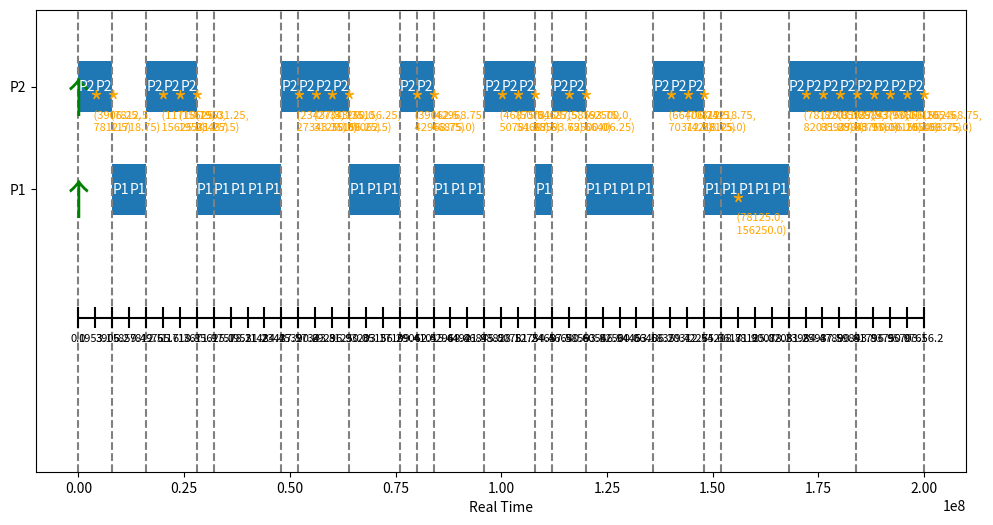

Generate this figure with matplotlib:
from __future__ import annotations
from dataclasses import dataclass, field
from typing import Optional
import matplotlib.pyplot as plt
from collections import defaultdict
import random


@dataclass
class sched_entity:
    # constants
    pid: int
    slice: int = 4000000
    weight: int = 1024

    # per era items -- used to calc lag
    runtime_since_placed: int = 0
    virt_time_placed : int = 0

    # per request items
    time_eligible: int = 0
    deadline: int = 3906
    time_gotten_in_slice: int = 0


@dataclass
class rq_struct:
    all_procs: list[sched_entity]
    virt_time: int = 0
    total_load: int = 0
    curr: Optional[sched_entity] = None

    timeline : list[scheduling_event] = field(default_factory=list)
    real_time : int = 0


@dataclass
class scheduling_event:
    pid: int
    type: str  # join, leave, run, new-req
    
    start_real_time: int
    start_virt_time: float
    end_real_time: int
    end_virt_time: float

    req_te: float
    req_dl: float


verbose : bool = True

def pick_eevdf(rq : rq_struct):
    next_se = max(rq.all_procs, key=lambda s: s.deadline)
    min_deadline : int = next_se.deadline

    for se in rq.all_procs:
        if se.deadline < min_deadline and entity_eligible(rq, se):
            min_deadline = se.deadline
            next_se = se
    
    rq.curr = next_se

    event = scheduling_event(rq.curr.pid, "pick", rq.real_time, rq.virt_time, rq.real_time, rq.virt_time, rq.curr.time_eligible, rq.curr.deadline)
    if verbose:
        print(event)
    rq.timeline.append(event)


def entity_eligible(rq : rq_struct, se : sched_entity) -> bool:
    return rq.virt_time >= se.time_eligible or lag(rq, se) > 0


def update_deadline(rq: rq_struct) -> bool:

    curr : sched_entity = rq.curr
    
    if curr.time_gotten_in_slice < curr.slice:
        return False

    curr.time_eligible = curr.deadline
    curr.deadline = curr.time_eligible + (curr.slice / curr.weight)


    event = scheduling_event(rq.curr.pid, "new-req", rq.real_time, rq.virt_time, rq.real_time, rq.virt_time, curr.time_eligible, curr.deadline)
    if verbose:
        print(event)
    rq.timeline.append(event)

    curr.time_gotten_in_slice = max(curr.time_gotten_in_slice - curr.slice, 0)

    return True

def run_curr(rq: rq_struct, amount_to_tick : int) -> bool:
    
    curr : sched_entity = rq.curr

    event = scheduling_event(rq.curr.pid, "run", rq.real_time, rq.virt_time, rq.real_time + amount_to_tick, 
                             rq.virt_time +  amount_to_tick / rq.total_load, curr.time_eligible, curr.deadline)
    if verbose:
        print(event)
    rq.timeline.append(event)

    curr.runtime_since_placed += amount_to_tick
    curr.time_gotten_in_slice += amount_to_tick

    rq.real_time += amount_to_tick

    rq.virt_time += amount_to_tick / rq.total_load 

    update_deadline(rq)
    


def lag(rq : rq_struct, se : sched_entity) -> float:
    
    ideal_service : int = se.weight * (rq.virt_time - se.virt_time_placed)
    real_service : int = se.runtime_since_placed

    return ideal_service - real_service


def place_entity(rq : rq_struct, se : sched_entity, lag : float):
    
    rq.all_procs.append(se)

    rq.total_load += se.weight

    og_virt_time = rq.virt_time

    if rq.total_load > 0:
        rq.virt_time -= lag / rq.total_load

    se.runtime_since_placed = 0

    se.time_eligible = rq.virt_time - (se.time_gotten_in_slice / se.weight)
    se.deadline = se.time_eligible + (se.slice / se.weight)

    event = scheduling_event(se.pid, "join", rq.real_time, og_virt_time, rq.real_time, 
                             rq.virt_time, se.time_eligible, se.deadline)
    if verbose:
        print(event)
    rq.timeline.append(event)
    


def dequeue_entity(rq : rq_struct, se : sched_entity) -> float:

    if (rq.curr == se):
        rq.curr = None
    
    og_virt_time = rq.virt_time

    rq.all_procs.remove(se)
    rq.total_load -= se.weight

    p_lag = lag(rq, se)

    if rq.total_load > 0:
        rq.virt_time += p_lag / rq.total_load

    event = scheduling_event(se.pid, "leave", rq.real_time, og_virt_time, rq.real_time, 
                             rq.virt_time, se.time_eligible, se.deadline)
    if verbose:
        print(event)
    rq.timeline.append(event)
    

    return p_lag




def main():

    rq = rq_struct([])

    random_mixed(rq)

    draw_timeline(rq.timeline)



def random_long(rq : rq_struct):

    # all procs have default weight and slice
    p1 = sched_entity(1, slice=80000000) # 80 ms
    p2 = sched_entity(2, slice=60000000) # 60 ms

    total_num_ticks = 50

    place_entity(rq, p1, 0)
    place_entity(rq, p2, 0)

    pick_eevdf(rq)

    # TODO still need to do randomly joining and leaving
    curr_tick = 0
    while curr_tick < total_num_ticks:

        ticks_to_tick = random.randrange(1, 5)

        for _ in range(ticks_to_tick):
            run_curr(rq, 4000000)
        
        curr_tick += ticks_to_tick
        pick_eevdf(rq)


def random_mixed(rq : rq_struct):

    # all procs have default weight and slice
    p1 = sched_entity(1, slice=80000000) # 80 ms
    p2 = sched_entity(2)

    total_num_ticks = 50

    place_entity(rq, p1, 0)
    place_entity(rq, p2, 0)

    pick_eevdf(rq)

    # TODO still need to do randomly joining and leaving
    curr_tick = 0
    while curr_tick < total_num_ticks:

        ticks_to_tick = random.randrange(1, 5)

        for _ in range(ticks_to_tick):
            run_curr(rq, 4000000)
        
        curr_tick += ticks_to_tick
        pick_eevdf(rq)





def random_short(rq : rq_struct):

    # all procs have default weight and slice
    p1 = sched_entity(1)
    p2 = sched_entity(2)
    p3 = sched_entity(3)
    p4 = sched_entity(4)

    total_num_ticks = 50

    place_entity(rq, p1, 0)
    place_entity(rq, p2, 0)
    place_entity(rq, p3, 0)
    place_entity(rq, p4, 0)

    pick_eevdf(rq)

    # TODO still need to do randomly joining and leaving
    curr_tick = 0
    while curr_tick < total_num_ticks:

        ticks_to_tick = random.randrange(1, 5)

        for _ in range(ticks_to_tick):
            run_curr(rq, 4000000)
        
        curr_tick += ticks_to_tick
        pick_eevdf(rq)




def draw_timeline(events):
    _, ax = plt.subplots(figsize=(12, 6))

    max_pid = max(event.pid for event in events)
    min_pid = min(event.pid for event in events)
    y_offset = (min_pid - 1) * 10  # Offset for the virtual time line

    bar_height = (max_pid * 10 + 10) / (max_pid + 1 - min_pid)

    for event in events:
        if event.type == 'run':
            ax.broken_barh([(event.start_real_time, event.end_real_time - event.start_real_time)],
                           (event.pid * 10, 5), facecolors=('tab:blue'))
            ax.text(event.start_real_time + (event.end_real_time - event.start_real_time) / 2,
                    event.pid * 10 + 2.5, f'P{event.pid}', ha='center', va='center', color='white')

        elif event.type == 'join':
            ax.annotate('↑', xy=(event.start_real_time, event.pid * 10), ha='center', color='green', fontsize=30)

        elif event.type == 'leave':
            ax.annotate('↓', xy=(event.start_real_time, event.pid * 10), ha='center', color='red', fontsize=30)
        
        elif event.type == 'pick':
            ax.axvline(x=event.start_real_time, color='gray', linestyle='--')

        elif event.type == 'new-req':
            ax.annotate('*', xy=(event.start_real_time, event.pid * 10), ha='center', color='orange', fontsize=20)
            ax.text(event.start_real_time - 1000000, event.pid * 10 - 0.3 , f'\n ({event.req_te}, \n {event.req_dl})', 
                    ha='left', va='center', fontsize=8, color='orange')

      
    virtual_times_by_real_time = defaultdict(list)
    for event in events:
        if event.start_virt_time not in virtual_times_by_real_time[event.start_real_time]:
            virtual_times_by_real_time[event.start_real_time].append(event.start_virt_time)
        if event.end_virt_time not in virtual_times_by_real_time[event.end_real_time]:
            virtual_times_by_real_time[event.end_real_time].append(event.end_virt_time)  
    
    # Plot the virtual time line
    ax.hlines(y=y_offset, xmin=0, xmax=max(event.end_real_time for event in events), color='black')
    
    # Plot the virtual times
    for real_time, virt_times in virtual_times_by_real_time.items():
        ax.vlines(x=real_time, ymin=y_offset - 1, ymax=y_offset + 1, color='black')  # Vertical tick
        for i, virt_time in enumerate(virt_times):
            ax.text(real_time, y_offset - 2 - i * 2, f'{virt_time:.1f}', ha='center', va='center', fontsize=8, color='black')
        
    # Main plot settings
    ax.set_ylim(y_offset - 15, max_pid * 10 + 10)

    max_rtime = max(event.end_real_time for event in events)
    ax.set_xlim(-0.05 * max_rtime, 1.05 * max_rtime)
    ax.set_xlabel('Real Time')

    ax.set_yticks([pid * 10 + 2.5 for pid in range(min_pid, max_pid + 1)])
    ax.set_yticklabels([f'P{pid}' for pid in range(min_pid, max_pid + 1)])

    plt.show()





if __name__=="__main__": 
    main() 




    


